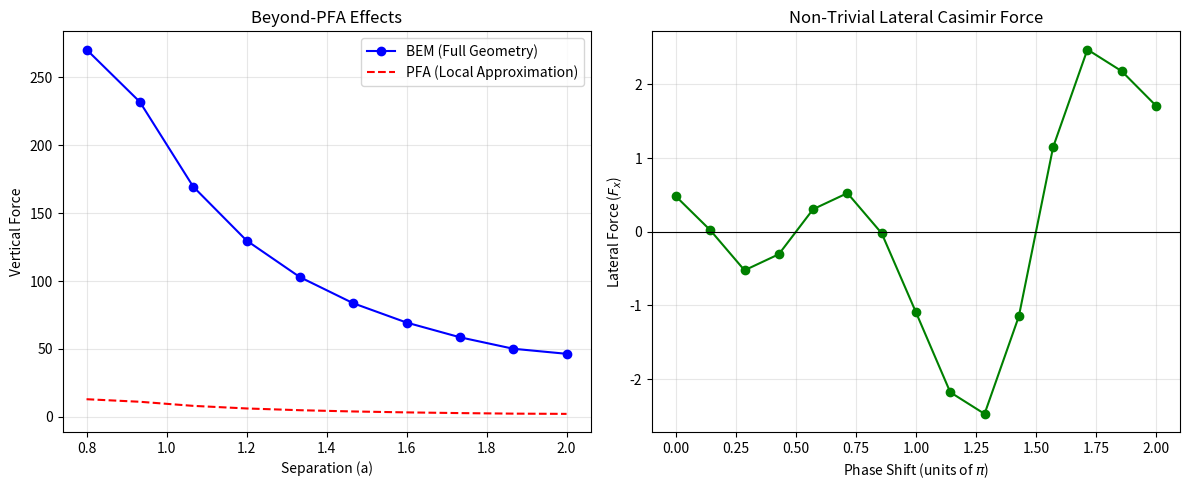

The matplotlib source for this figure:
import os
import numpy as np
import matplotlib.pyplot as plt
from scipy.integrate import quad

def y_top(x, a=1.0, A=0.25, lam=2.5, phase=0.0):
    """Geometry of the corrugated top plate."""
    return a + A * np.sin(2 * np.pi * x / lam + phase)

def build_panels(n=120, a=1.0, A=0.25, lam=2.5, phase=0.0, x_domain=(-4, 4)):
    """Creates panel geometry for both plates."""
    x = np.linspace(x_domain[0], x_domain[1], n)
    top = np.column_stack([x, y_top(x, a, A, lam, phase)])
    bot = np.column_stack([x, np.zeros_like(x)])

    starts = np.vstack([top[:-1], bot[:-1]])
    ends = np.vstack([top[1:], bot[1:]])
    centers = 0.5 * (starts + ends)

    n_top = len(top) - 1
    n_bot = len(bot) - 1
    return starts, ends, centers, n_top, n_bot

def build_matrix_vectorized(starts, ends, centers, n_quad=16):
    """
    Builds the BEM matrix using vectorized quadrature and 
    analytical self-terms for the diagonal log-singularity.
    """
    N = len(centers)
    A_mat = np.zeros((N, N))
    
    vecs = ends - starts
    lengths = np.linalg.norm(vecs, axis=1)
    
    # Gaussian quadrature nodes/weights
    nodes, weights = np.polynomial.legendre.leggauss(n_quad)
    t_quad = 0.5 * (nodes + 1)
    w_quad = 0.5 * weights

    for j in range(N):
        # Local panel j geometry
        p_start = starts[j]
        p_vec = vecs[j]
        L = lengths[j]
        
        # Analytic self-term for i == j (integral of -1/2pi * ln|r-rp|)
        # Integral of -1/2pi * ln|x| from -L/2 to L/2
        A_mat[j, j] = (L / (2 * np.pi)) * (1 - np.log(L / 2))
        
        # Interaction with other panels i != j
        # Quadrature points on panel j
        pts = p_start[None, :] + t_quad[:, None] * p_vec[None, :]
        
        for i in range(N):
            if i == j: continue
            dists = np.linalg.norm(centers[i] - pts, axis=1)
            # Standard Green's function integration
            G = -(1 / (2 * np.pi)) * np.log(dists)
            A_mat[i, j] = L * np.sum(w_quad * G)
            
    return A_mat

def solve_bem(a=1.0, phase=0.0, n=100, A_amp=0.25, lam=2.5):
    """Solves the BEM system and returns energy and geometry."""
    starts, ends, centers, n_top, n_bot = build_panels(n=n, a=a, A=A_amp, lam=lam, phase=phase)
    M = build_matrix_vectorized(starts, ends, centers)
    
    # Potentials: top = 1, bottom = -1 (delta V = 2)
    b = np.concatenate([np.ones(n_top), -np.ones(n_bot)])
    sigma = np.linalg.solve(M, b)
    
    # Energy in the electrostatic analogy
    energy = 0.5 * sigma @ (M @ sigma)
    return energy, sigma, centers, n_top

def calculate_pfa(a, A_amp, lam, x_domain=(-4, 4)):
    """Proximity Force Approximation: integrates local 1/h(x)."""
    func = lambda x: 1.0 / (a + A_amp * np.sin(2 * np.pi * x / lam))
    val, _ = quad(func, x_domain[0], x_domain[1])
    return val

def run_casimir_analysis():
    # Parameters
    A_amp = 0.3
    lam = 2.0
    n_panels = 80
    a_vals = np.linspace(0.8, 2.0, 10)
    
    print("--- Running Vertical Sweep (BEM vs PFA) ---")
    bem_energies = []
    pfa_energies = []
    
    for a in a_vals:
        E_bem, _, _, _ = solve_bem(a=a, n=n_panels, A_amp=A_amp, lam=lam)
        E_pfa = calculate_pfa(a, A_amp, lam)
        bem_energies.append(E_bem)
        pfa_energies.append(E_pfa)
        print(f"a: {a:.2f} | BEM: {E_bem:.4f} | PFA: {E_pfa:.4f}")

    # Forces
    bem_force = -np.gradient(bem_energies, a_vals)
    pfa_force = -np.gradient(pfa_energies, a_vals)

    print("\n--- Running Lateral Force Sweep ---")
    phases = np.linspace(0, 2*np.pi, 15)
    lat_energies = []
    for p in phases:
        E, _, _, _ = solve_bem(a=1.2, phase=p, n=n_panels, A_amp=A_amp, lam=lam)
        lat_energies.append(E)
    
    lat_force = -np.gradient(lat_energies, phases)

    # Plotting
    os.makedirs("img", exist_ok=True)
    
    # Plot 1: BEM vs PFA
    plt.figure(figsize=(12, 5))
    plt.subplot(1, 2, 1)
    plt.plot(a_vals, bem_force, 'bo-', label="BEM (Full Geometry)")
    plt.plot(a_vals, pfa_force, 'r--', label="PFA (Local Approximation)")
    plt.xlabel("Separation (a)")
    plt.ylabel("Vertical Force")
    plt.title("Beyond-PFA Effects")
    plt.legend()
    plt.grid(alpha=0.3)

    # Plot 2: Lateral Force
    plt.subplot(1, 2, 2)
    plt.plot(phases / np.pi, lat_force, 'g-o')
    plt.axhline(0, color='black', linewidth=0.8)
    plt.xlabel("Phase Shift (units of $\pi$)")
    plt.ylabel("Lateral Force ($F_x$)")
    plt.title("Non-Trivial Lateral Casimir Force")
    plt.grid(alpha=0.3)
    
    plt.tight_layout()
    plt.savefig("img/casimir_results.png", dpi=300)
    plt.show()

if __name__ == "__main__":
    run_casimir_analysis()
